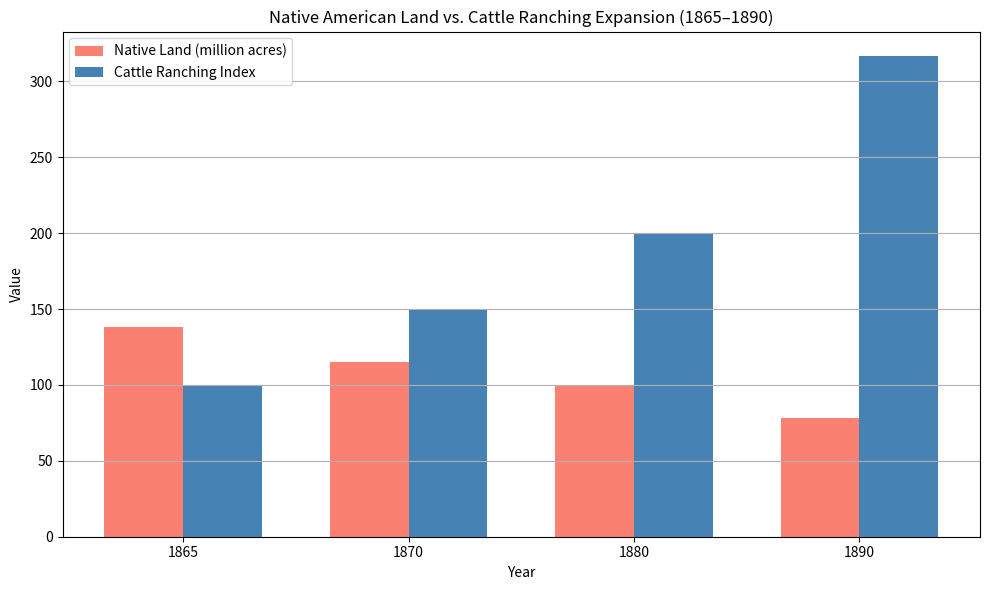
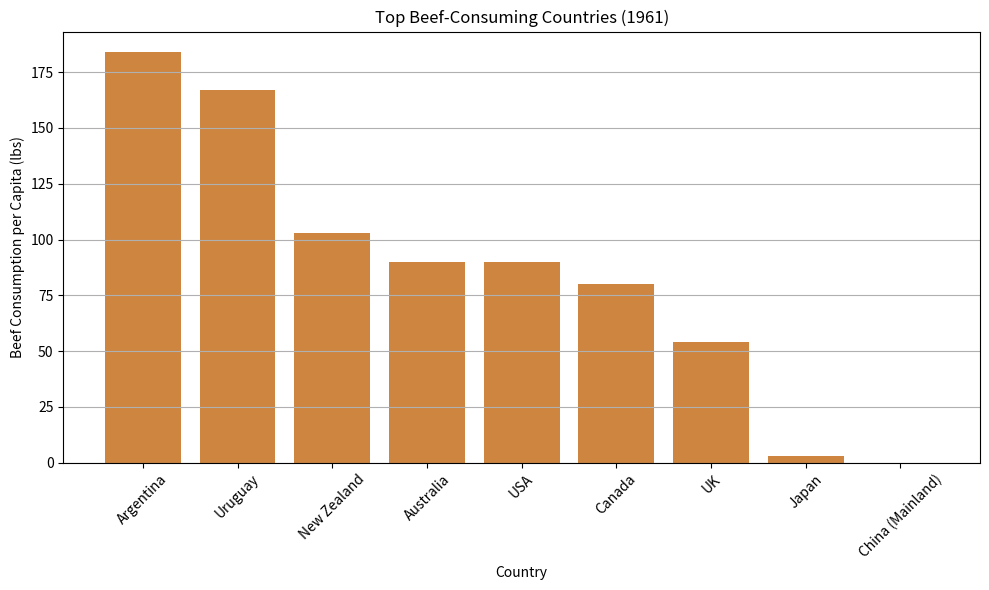

Reproduce these figures in Python, in order.
import matplotlib.pyplot as plt
import numpy as np


# Data
years = [1865, 1870, 1880, 1890]
native_land = [138, 115, 100, 78]  # million acres
cattle_index = [100, 150, 200, 317]  # indexed to 1865

# Bar chart
bar_width = 0.35
index = np.arange(len(years))

fig, ax = plt.subplots(figsize=(10, 6))
ax.bar(index, native_land, bar_width, label='Native Land (million acres)', color='salmon')
ax.bar(index + bar_width, cattle_index, bar_width, label='Cattle Ranching Index', color='steelblue')

ax.set_xlabel('Year')
ax.set_ylabel('Value')
ax.set_title('Native American Land vs. Cattle Ranching Expansion (1865–1890)')
ax.set_xticks(index + bar_width / 2)
ax.set_xticklabels(years)
ax.legend()
plt.grid(axis='y')
plt.tight_layout()
plt.show()


# Data
countries = ["Argentina", "Uruguay", "New Zealand", "Australia", "USA", "Canada", "UK", "Japan", "China (Mainland)"]
consumption = [184, 167, 103, 90, 90, 80, 54, 3, 0]

# Bar chart
plt.figure(figsize=(10, 6))
plt.bar(countries, consumption, color='peru')
plt.title("Top Beef-Consuming Countries (1961)")
plt.xlabel("Country")
plt.ylabel("Beef Consumption per Capita (lbs)")
plt.xticks(rotation=45)
plt.grid(axis='y')
plt.tight_layout()
plt.show()
